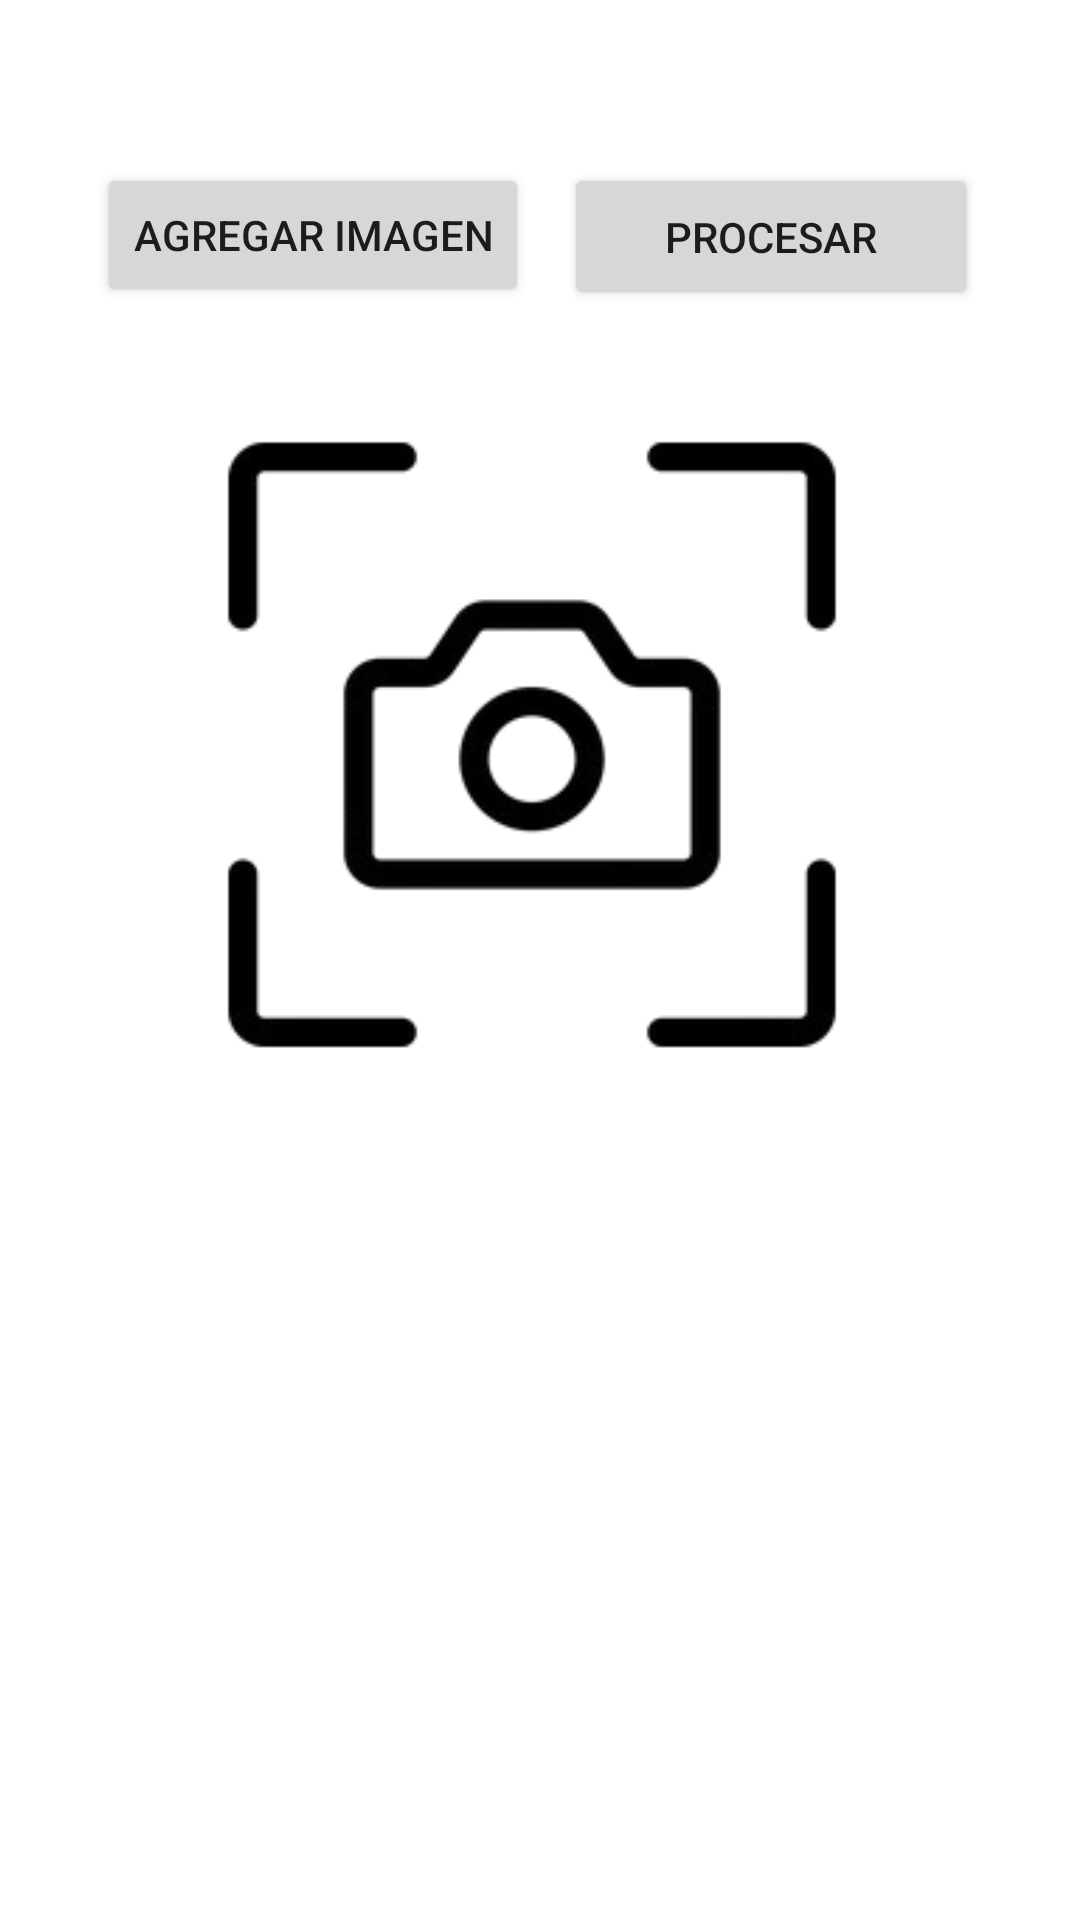

Android layout source for this screen:
<!-- AndroidManifest.xml: application theme Theme.MiDiarioP -->
<!-- res/layout/fragment_scanner_label.xml -->
<?xml version="1.0" encoding="utf-8"?>
<androidx.constraintlayout.widget.ConstraintLayout xmlns:android="http://schemas.android.com/apk/res/android"
    xmlns:app="http://schemas.android.com/apk/res-auto"
    xmlns:tools="http://schemas.android.com/tools"
    android:layout_width="match_parent"
    android:layout_height="match_parent">
    <Button
        android:id="@+id/btnContinue"
        android:layout_width="match_parent"
        android:layout_height="100dp"
        android:text="Continuar"
        android:visibility="invisible"
        app:layout_constraintBottom_toBottomOf="parent"
        app:layout_constraintEnd_toEndOf="parent"
        app:layout_constraintHorizontal_bias="0.837"
        app:layout_constraintStart_toStartOf="parent"
        app:layout_constraintTop_toBottomOf="@+id/tvResult"
        app:layout_constraintVertical_bias="0.0" />
    <Button
        android:id="@+id/btnAdd"
        android:layout_width="wrap_content"
        android:layout_height="wrap_content"
        android:layout_marginBottom="65dp"
        android:text="AGREGAR IMAGEN"
        app:layout_constraintBottom_toBottomOf="parent"
        app:layout_constraintEnd_toEndOf="parent"
        app:layout_constraintHorizontal_bias="0.149"
        app:layout_constraintStart_toStartOf="parent"
        app:layout_constraintTop_toTopOf="parent"
        app:layout_constraintVertical_bias="0.103" />

    <Button
        android:id="@+id/btnProc"
        android:layout_width="138dp"
        android:layout_height="49dp"
        android:layout_marginEnd="15dp"
        android:text="PROCESAR"
        app:layout_constraintBottom_toBottomOf="parent"
        app:layout_constraintEnd_toEndOf="parent"
        app:layout_constraintHorizontal_bias="0.375"
        app:layout_constraintStart_toEndOf="@+id/btnAdd"
        app:layout_constraintTop_toTopOf="parent"
        app:layout_constraintVertical_bias="0.092" />

    <TextView
        android:id="@+id/tvResult"
        android:layout_width="wrap_content"
        android:layout_height="wrap_content"
        android:layout_marginTop="180dp"
        android:text=""
        app:layout_constraintBottom_toBottomOf="parent"
        app:layout_constraintEnd_toEndOf="parent"
        app:layout_constraintStart_toStartOf="parent"
        app:layout_constraintTop_toBottomOf="@+id/btnAdd" />


    <ImageView
        android:id="@+id/ivCaptureImage"
        android:layout_width="222dp"
        android:layout_height="225dp"
        android:layout_marginTop="132dp"
        android:src="@drawable/scanner_cam_button"
        app:layout_constraintBottom_toTopOf="@+id/tvResult"
        app:layout_constraintEnd_toEndOf="parent"
        app:layout_constraintHorizontal_bias="0.497"
        app:layout_constraintStart_toStartOf="parent"
        app:layout_constraintTop_toTopOf="parent"
        app:layout_constraintVertical_bias="0.048" />





</androidx.constraintlayout.widget.ConstraintLayout>
<!-- resources referenced by this layout -->
<resources>
  <!-- drawable scanner_cam_button: png bitmap (drawable, 12184 bytes) -->
  <style name="Theme.MiDiarioP" parent="Theme.MaterialComponents.DayNight.NoActionBar">
          
          <item name="colorPrimary">@color/purple_500</item>
          <item name="colorPrimaryVariant">@color/purple_700</item>
          <item name="colorOnPrimary">@color/white</item>
          
          <item name="colorSecondary">@color/teal_200</item>
          <item name="colorSecondaryVariant">@color/teal_700</item>
          <item name="colorOnSecondary">@color/black</item>
          
          <item name="android:statusBarColor">?attr/colorPrimaryVariant</item>
          
      </style>
  <color name="purple_500">#FF6200EE</color>
  <color name="purple_700">#FF3700B3</color>
  <color name="white">#FFFFFFFF</color>
  <color name="teal_200">#FF03DAC5</color>
  <color name="teal_700">#FF018786</color>
  <color name="black">#FF000000</color>
</resources>
